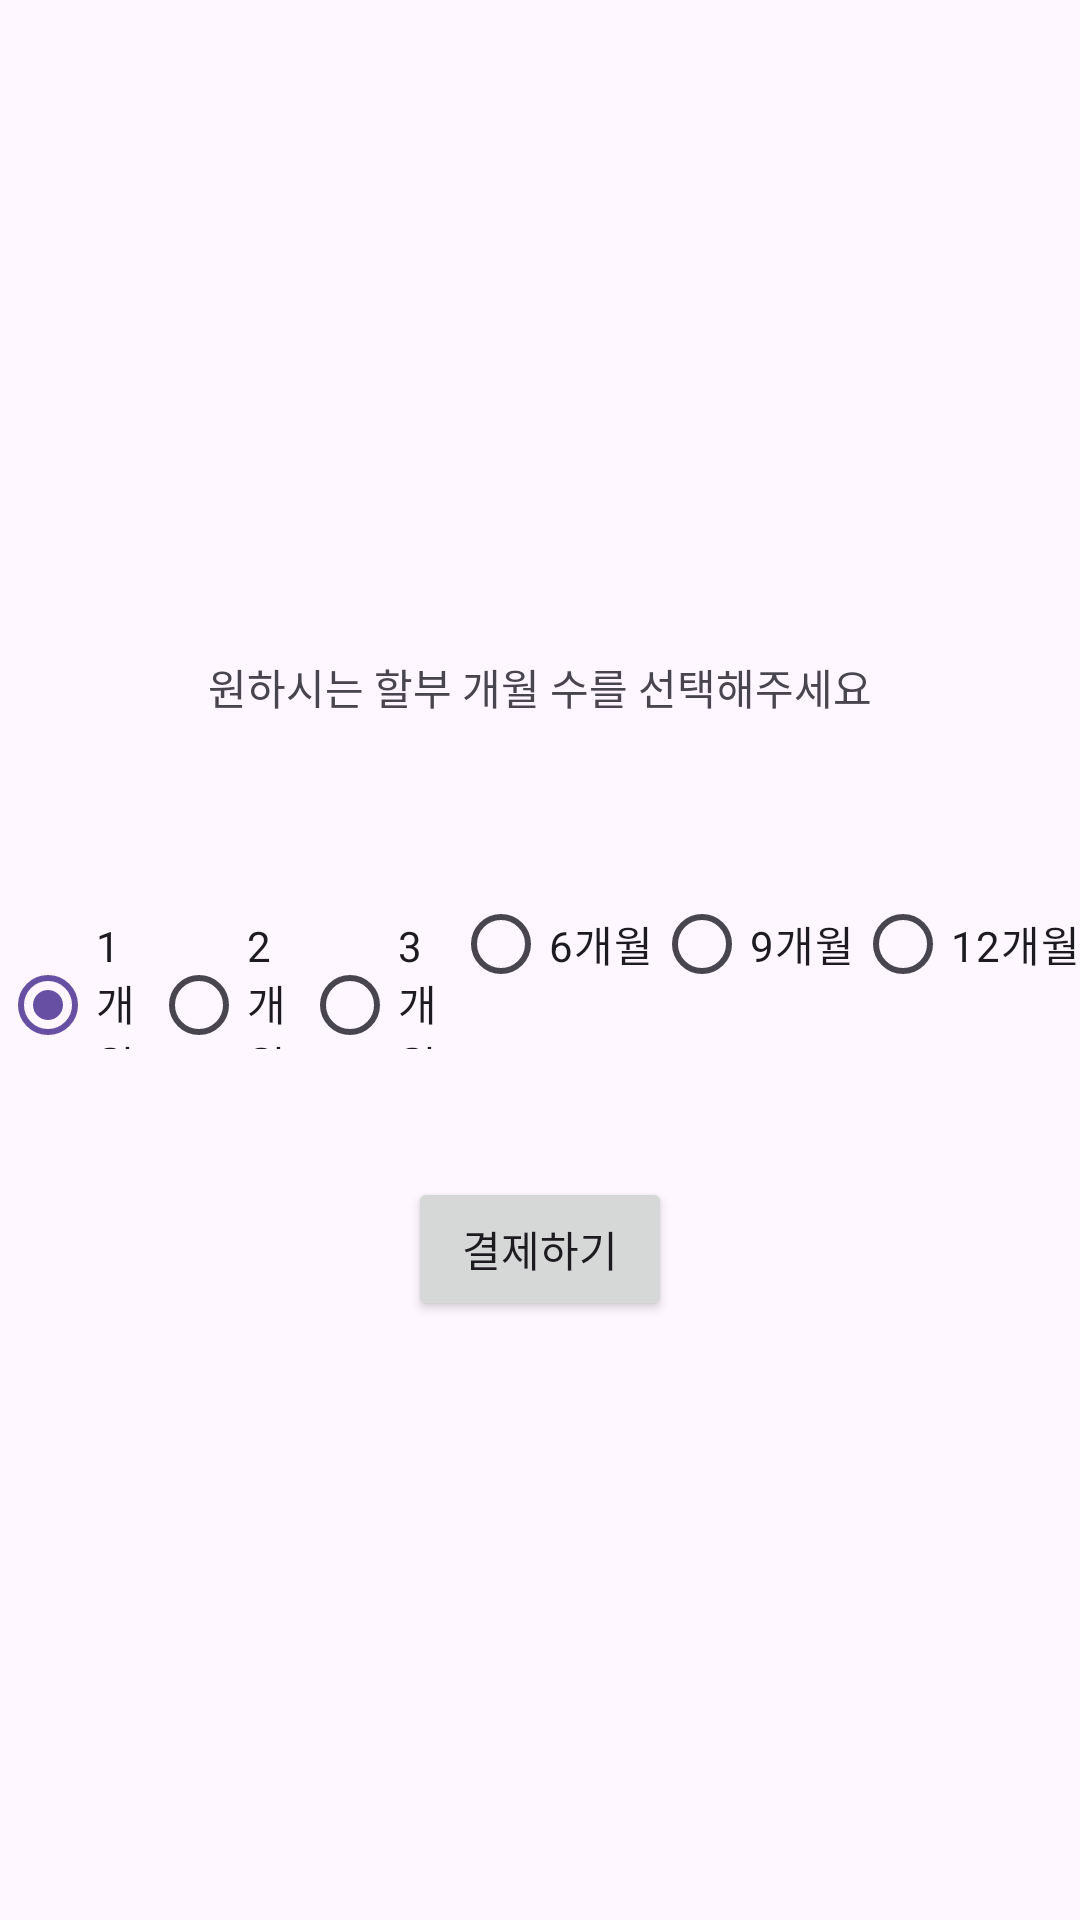

This screen was rendered from an Android layout file. Write that file and the resources it references.
<!-- AndroidManifest.xml: application theme Theme.Kiosk_electric_charger -->
<!-- res/layout/activity_installments_setting.xml -->
<?xml version="1.0" encoding="utf-8"?>
<androidx.constraintlayout.widget.ConstraintLayout xmlns:android="http://schemas.android.com/apk/res/android"
    xmlns:app="http://schemas.android.com/apk/res-auto"
    xmlns:tools="http://schemas.android.com/tools"
    android:layout_width="match_parent"
    android:layout_height="match_parent"
    android:keepScreenOn="true"
    tools:layout_editor_absoluteX="-1dp"
    tools:layout_editor_absoluteY="48dp">

    


    <TextView
        android:layout_width="wrap_content"
        android:layout_height="wrap_content"
        android:text="원하시는 할부 개월 수를 선택해주세요"
        app:layout_constraintBottom_toBottomOf="parent"
        app:layout_constraintEnd_toEndOf="parent"
        app:layout_constraintHorizontal_bias="0.5"
        app:layout_constraintStart_toStartOf="parent"
        app:layout_constraintTop_toTopOf="parent"
        app:layout_constraintVertical_bias="0.353" />

    <RadioGroup
        android:id="@+id/installments_group"
        android:layout_width="wrap_content"
        android:layout_height="wrap_content"
        android:weightSum="3"
        android:orientation="horizontal"
        android:checkedButton="@id/installments_01"
        app:layout_constraintBottom_toBottomOf="parent"
        app:layout_constraintEnd_toEndOf="parent"
        app:layout_constraintHorizontal_bias="0.5"
        app:layout_constraintStart_toStartOf="parent"
        app:layout_constraintTop_toTopOf="parent"
        app:layout_constraintVertical_bias="0.5"
        >



        <RadioButton
            android:id="@+id/installments_01"
            android:layout_width="wrap_content"
            android:layout_height="wrap_content"
            android:layout_weight="1"
            android:text="1개월"

            />

        <RadioButton
            android:id="@+id/installments_02"
            android:layout_width="wrap_content"
            android:layout_height="wrap_content"
            android:layout_weight="1"
            android:text="2개월"

            />

        <RadioButton
            android:id="@+id/installments_03"
            android:layout_width="wrap_content"
            android:layout_height="wrap_content"
            android:layout_weight="1"
            android:text="3개월"

            />


        <RadioButton
            android:id="@+id/installments_06"
            android:text="6개월"
            android:layout_width="wrap_content"
            android:layout_height="wrap_content"
            android:layout_weight="1"
            />
        <RadioButton
            android:id="@+id/installments_09"
            android:text="9개월"
            android:layout_width="wrap_content"
            android:layout_height="wrap_content"
            android:layout_weight="1"
            />
        <RadioButton
            android:id="@+id/installments_12"
            android:text="12개월"
            android:layout_width="wrap_content"
            android:layout_height="wrap_content"
            android:layout_weight="1"
            />

    </RadioGroup>



    <Button
        android:id="@+id/installments_next_btn"
        android:layout_width="wrap_content"
        android:layout_height="wrap_content"
        android:text="결제하기"
        app:layout_constraintBottom_toBottomOf="parent"
        app:layout_constraintEnd_toEndOf="parent"
        app:layout_constraintHorizontal_bias="0.5"
        app:layout_constraintStart_toStartOf="parent"
        app:layout_constraintTop_toTopOf="parent"
        app:layout_constraintVertical_bias="0.663" />

</androidx.constraintlayout.widget.ConstraintLayout>
<!-- resources referenced by this layout -->
<resources>
  <style name="Theme.Kiosk_electric_charger" parent="Base.Theme.Kiosk_electric_charger">
  
      </style>
  <style name="Base.Theme.Kiosk_electric_charger" parent="Theme.Material3.DayNight.NoActionBar">
          
          
          
          <item name="android:windowFullscreen">true</item>
          
          <item name="windowActionBar">false</item>
          <item name="windowNoTitle">true</item>
      </style>
</resources>
